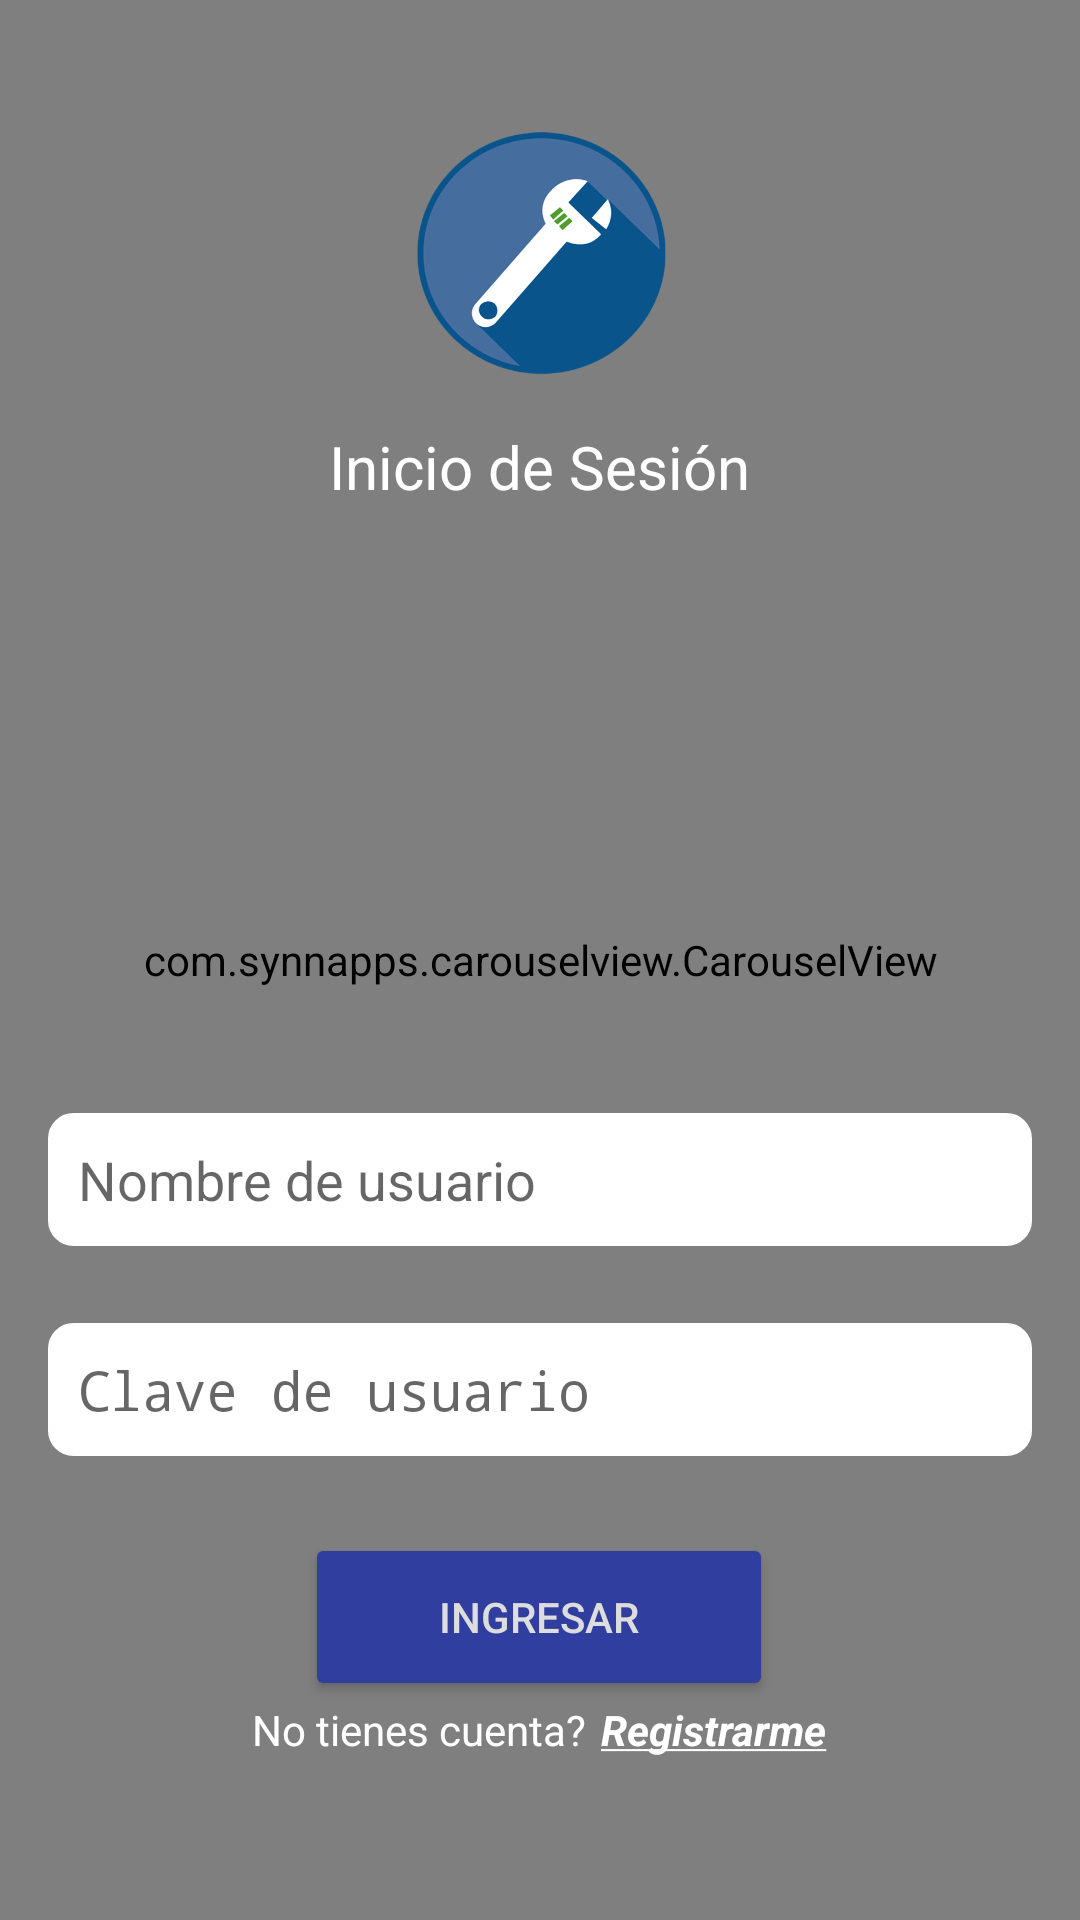

Write the Android layout XML for this screen, with the resource values it uses.
<!-- AndroidManifest.xml: application theme AppTheme -->
<!-- res/layout/fragment_login.xml -->
<?xml version="1.0" encoding="utf-8"?>
<FrameLayout xmlns:android="http://schemas.android.com/apk/res/android"
    xmlns:tools="http://schemas.android.com/tools"
    android:layout_width="match_parent"
    android:layout_height="match_parent"
    xmlns:app="http://schemas.android.com/apk/res-auto"

    android:background="@color/colorfondo2"
    tools:context=".fragments.LoginFragment">



    <RelativeLayout
        android:layout_width="match_parent"
        android:layout_height="match_parent">

        <com.synnapps.carouselview.CarouselView
            android:id="@+id/carouselView"
            android:layout_width="match_parent"
            android:layout_height="match_parent"
            app:fillColor="#FFFFFFFF"
            app:pageColor="#00000000"
            app:radius="6dp"
            app:slideInterval="5000"
            app:strokeColor="#FF777777"
            app:strokeWidth="1dp"/>


        <RelativeLayout
            android:layout_width="match_parent"
            android:layout_height="wrap_content"
            android:layout_alignParentTop="true"
            android:layout_marginTop="0dp"
            >

            <ImageView
            android:id="@+id/averiasImagen"
            android:layout_centerInParent="true"
            android:layout_width="100dp"
            android:layout_height="100dp"
            android:layout_marginBottom="16dp"
            android:src="@drawable/iconoaverias"/>

            <TextView
                android:layout_marginTop="26dp"
                android:layout_below="@id/averiasImagen"
                android:layout_width="wrap_content"
                android:layout_height="wrap_content"
                android:text="Inicio de Sesión"
                android:layout_centerHorizontal="true"
                android:textSize="20sp"
                android:textColor="#fff"
                />

        </RelativeLayout>


        <RelativeLayout
            android:id="@+id/relaData"
            android:layout_alignParentEnd="true"
            android:layout_width="match_parent"
            android:layout_height="wrap_content"
            android:layout_alignParentBottom="true"
            android:layout_alignParentRight="true"
            android:padding="16dp"
            android:layout_marginBottom="26dp">

            <EditText
                android:id="@+id/username"
                android:layout_width="match_parent"
                android:layout_height="wrap_content"
                android:padding="10dp"
                android:layout_marginBottom="5dp"
                android:background="@drawable/edittext_rounded"
                android:hint="Nombre de usuario"
                android:inputType="text"/>

            <TextView
                android:id="@+id/username_text_error"
                android:layout_width="wrap_content"
                android:layout_height="wrap_content"
                android:textColor="@color/red"
                android:layout_below="@+id/username"
                android:layout_marginBottom="6dp"
                android:layout_marginLeft="16dp"
                android:text="error"
                android:visibility="invisible"
                android:textSize="11sp"/>

            <EditText
                android:id="@+id/password"
                android:layout_below="@+id/username_text_error"
                android:layout_width="match_parent"
                android:layout_height="wrap_content"
                android:padding="10dp"
                android:layout_marginBottom="5dp"
                android:background="@drawable/edittext_rounded"
                android:hint="Clave de usuario"
                android:inputType="textPassword"/>

            <TextView
                android:id="@+id/password_text_error"
                android:layout_width="wrap_content"
                android:layout_height="wrap_content"
                android:textColor="@color/red"
                android:layout_below="@+id/password"
                android:layout_marginBottom="6dp"
                android:layout_marginLeft="16dp"
                android:text="error"
                android:visibility="invisible"
                android:textSize="11sp"/>

            <RelativeLayout
                android:layout_below="@+id/password_text_error"
                android:layout_width="wrap_content"
                android:layout_marginBottom="6dp"
                android:layout_centerHorizontal="true"
                android:layout_height="wrap_content">

                <Button
                    android:id="@+id/loginUser"
                    android:layout_below="@+id/passwordRegister"
                    android:layout_width="156dp"
                    android:layout_height="56dp"
                    android:layout_centerHorizontal="true"
                    android:text="Ingresar"
                    android:textColor="#ddd"
                    android:backgroundTint="@color/colorPrimaryDark"
                    />

                <TextView
                    android:layout_below="@+id/loginUser"
                    android:id="@+id/textNot"
                    android:textColor="#fff"
                    android:layout_width="wrap_content"
                    android:layout_height="wrap_content"
                    android:text="No tienes cuenta?"
                    android:layout_marginBottom="6dp"/>

                <TextView
                    android:layout_below="@+id/loginUser"
                    android:id="@+id/textNotRegister"
                    android:layout_toRightOf="@id/textNot"
                    android:layout_width="wrap_content"
                    android:layout_height="wrap_content"
                    android:text="@string/register"
                    android:layout_marginLeft="5dp"
                    android:layout_centerHorizontal="true"
                    android:layout_marginBottom="6dp"
                    android:textColor="#fff"/>

            </RelativeLayout>



        </RelativeLayout>


    </RelativeLayout>

</FrameLayout>
<!-- resources referenced by this layout -->
<resources>
  <color name="colorPrimaryDark">#303F9F</color>
  <color name="colorfondo2">#c0c5ff</color>
  <color name="red">#FF0000</color>
  <!-- drawable edittext_rounded (drawable) -->
  <?xml version="1.0" encoding="utf-8"?>
  <shape xmlns:android="http://schemas.android.com/apk/res/android"
      android:shape="rectangle" android:padding="15dp">
      <solid android:color="#FFFFFF"/>
      <corners
          android:bottomRightRadius="8dp"
          android:bottomLeftRadius="8dp"
          android:topLeftRadius="8dp"
          android:topRightRadius="8dp"/>
      <stroke android:width="1dip" android:color="#ffffff" />
  </shape>
  <!-- drawable iconoaverias: png bitmap (drawable, 41350 bytes) -->
  <string name="register"><u><b><i>Registrarme</i></b></u></string>
  <style name="AppTheme" parent="Theme.AppCompat.Light.DarkActionBar">
      
      <item name="colorPrimary">@color/colorPrimary</item>
      <item name="colorPrimaryDark">@color/colorPrimaryDark</item>
      <item name="colorAccent">@color/colorAccent</item>
      <item name="windowActionModeOverlay">true</item>
    </style>
  <color name="colorPrimary">#3F51B5</color>
  <color name="colorAccent">#FF4081</color>
</resources>
